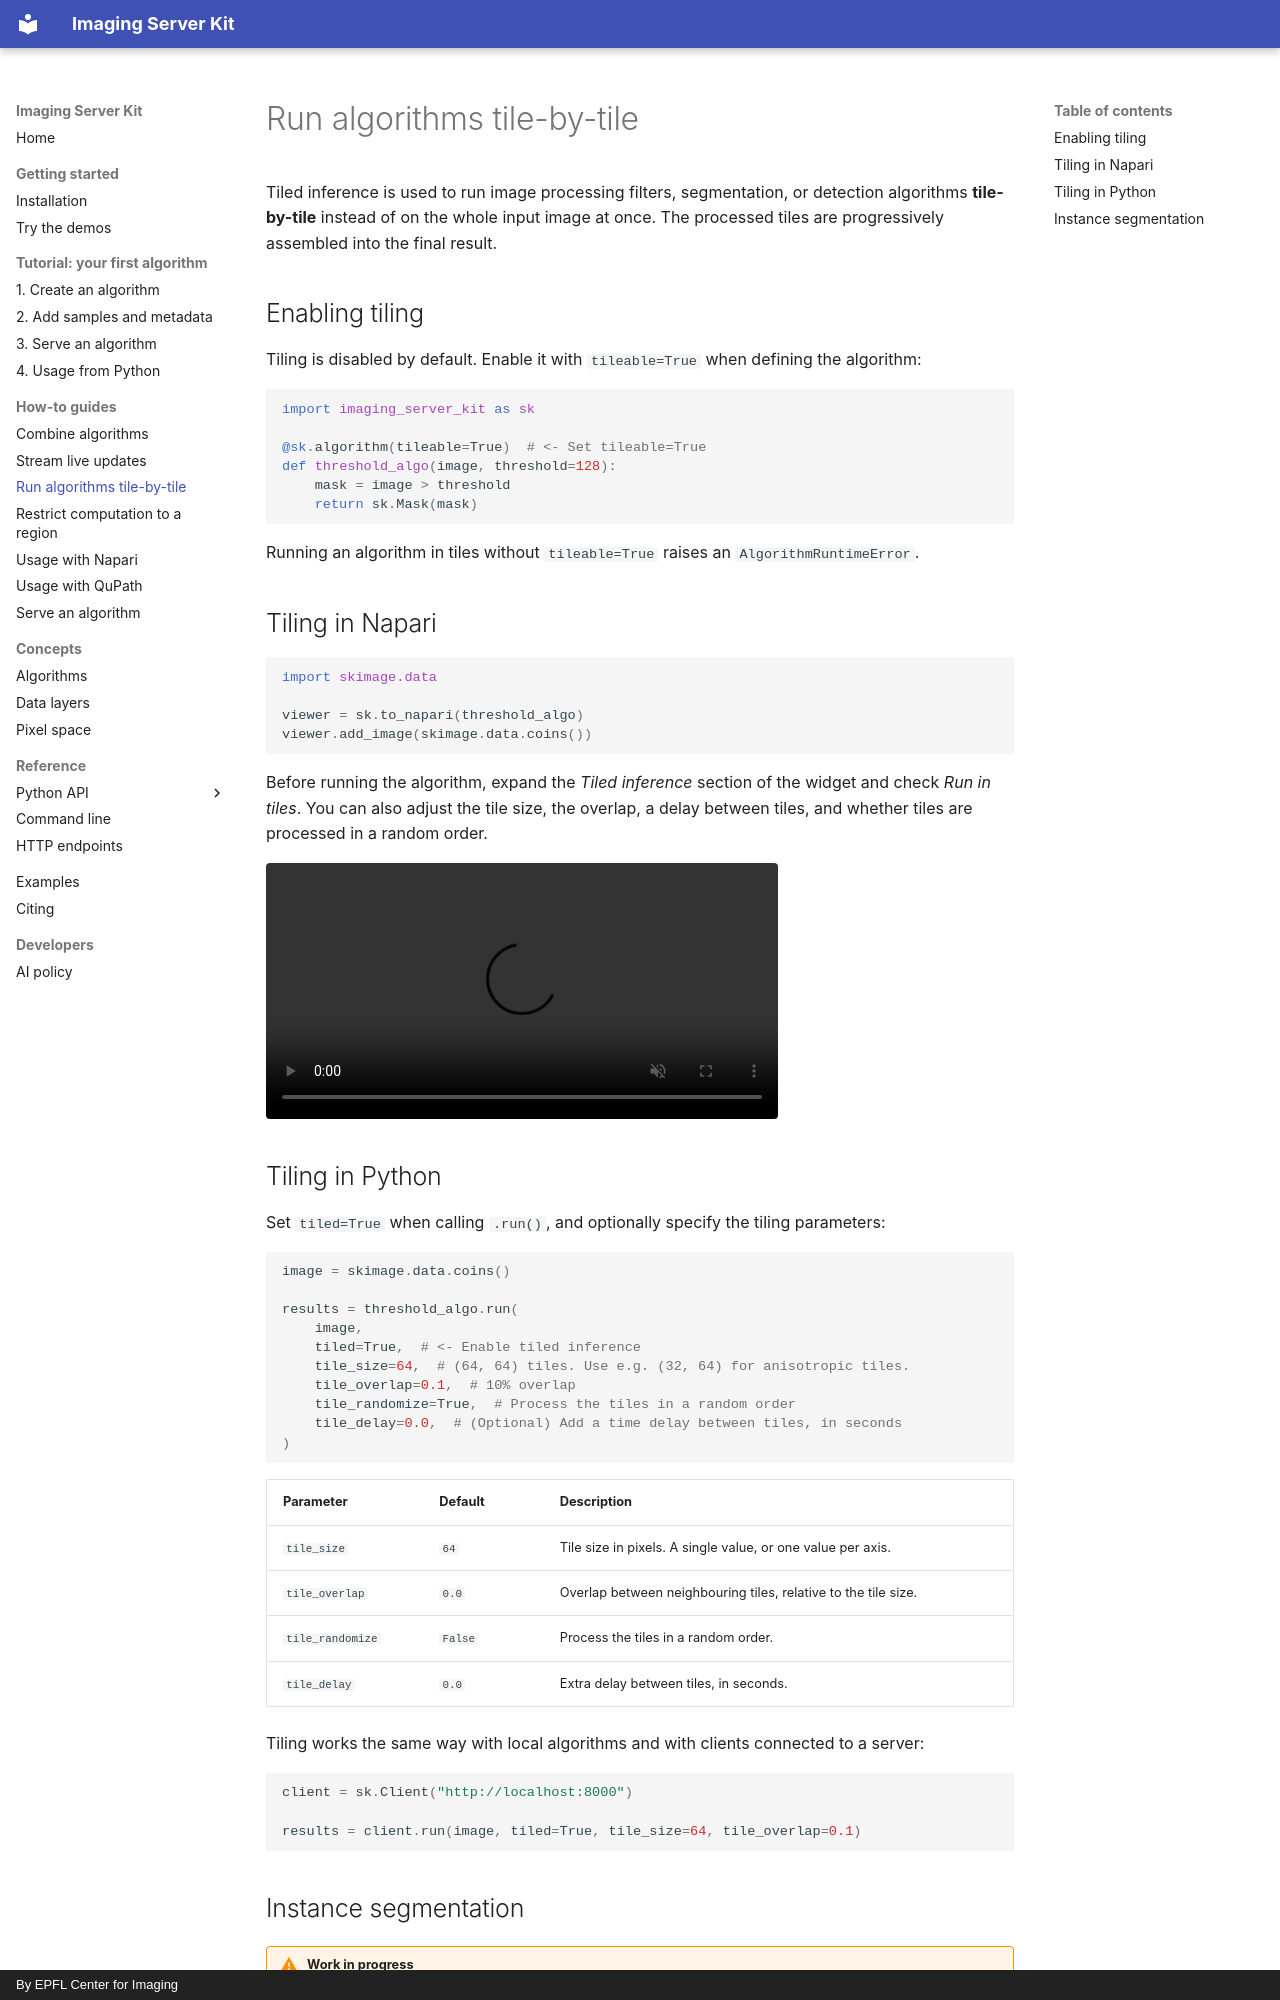

repository: Imaging-Server-Kit/imaging-server-kit · page: how-to/tiling.html · generator: mkdocs · copyright: By EPFL Center for Imaging

# Run algorithms tile-by-tile

Tiled inference is used to run image processing filters, segmentation, or detection algorithms **tile-by-tile** instead of on the whole input image at once. The processed tiles are progressively assembled into the final result.

## Enabling tiling

Tiling is disabled by default. Enable it with `tileable=True` when defining the algorithm:

```python
import imaging_server_kit as sk

@sk.algorithm(tileable=True)  # <- Set tileable=True
def threshold_algo(image, threshold=128):
    mask = image > threshold
    return sk.Mask(mask)
```

Running an algorithm in tiles without `tileable=True` raises an `AlgorithmRuntimeError`.

## Tiling in Napari

```python
import skimage.data

viewer = sk.to_napari(threshold_algo)
viewer.add_image(skimage.data.coins())
```

Before running the algorithm, expand the *Tiled inference* section of the widget and check *Run in tiles*. You can also adjust the tile size, the overlap, a delay between tiles, and whether tiles are processed in a random order.

<video width="512" controls loop autoplay muted playsinline>
  <source src="../assets/videos/tiling2.mp4" type="video/mp4">
</video>

## Tiling in Python

Set `tiled=True` when calling `.run()`, and optionally specify the tiling parameters:

```python
image = skimage.data.coins()

results = threshold_algo.run(
    image,
    tiled=True,  # <- Enable tiled inference
    tile_size=64,  # (64, 64) tiles. Use e.g. (32, 64) for anisotropic tiles.
    tile_overlap=0.1,  # 10% overlap
    tile_randomize=True,  # Process the tiles in a random order
    tile_delay=0.0,  # (Optional) Add a time delay between tiles, in seconds
)
```

| Parameter | Default | Description |
|---|---|---|
| `tile_size` | `64` | Tile size in pixels. A single value, or one value per axis. |
| `tile_overlap` | `0.0` | Overlap between neighbouring tiles, relative to the tile size. |
| `tile_randomize` | `False` | Process the tiles in a random order. |
| `tile_delay` | `0.0` | Extra delay between tiles, in seconds. |

Tiling works the same way with local algorithms and with clients connected to a server:

```python
client = sk.Client("http://localhost:8000")

results = client.run(image, tiled=True, tile_size=64, tile_overlap=0.1)
```
